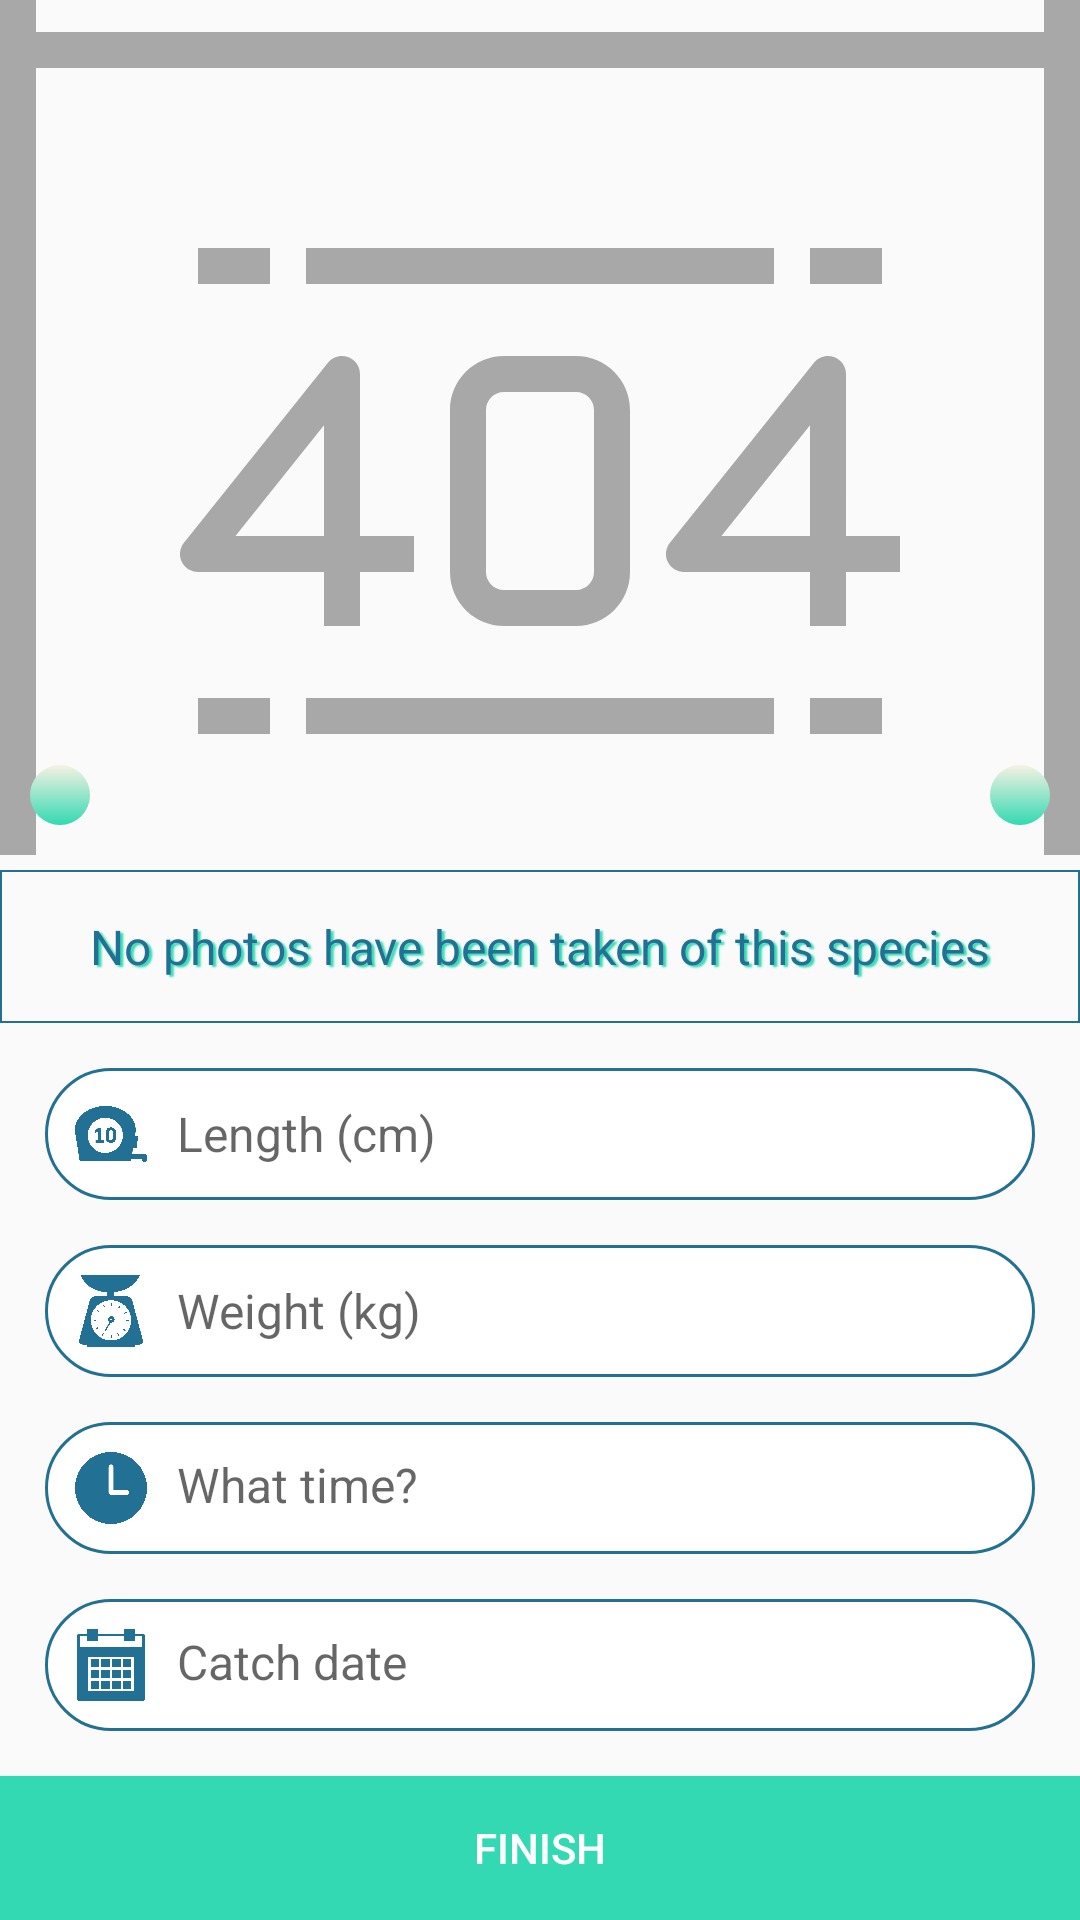

Here is an Android app screen rendered from its layout file. Give the layout XML and the strings, colors and styles it references.
<!-- AndroidManifest.xml: application theme AppTheme -->
<!-- res/layout/activity_fs_catched_input.xml -->
<?xml version="1.0" encoding="utf-8"?>
<RelativeLayout xmlns:android="http://schemas.android.com/apk/res/android"
    xmlns:app="http://schemas.android.com/apk/res-auto"
    xmlns:tools="http://schemas.android.com/tools"
    android:layout_width="match_parent"
    android:layout_height="match_parent"
    tools:context="me.vistark.coppavietnam.View.fsCatchedInputActivity">

    <RelativeLayout
        android:layout_width="match_parent"
        android:layout_height="match_parent"
        android:layout_above="@id/fsct_input_field">
        <ImageView
            android:id="@+id/fsct_thumb_nail"
            android:layout_width="match_parent"
            android:layout_height="match_parent"
            android:src="@drawable/ic_error_404"
            android:layout_above="@id/list_inp_fish_image"
            android:scaleType="centerCrop"/>
        <ImageButton
            android:id="@+id/fsct_camera"
            android:layout_width="wrap_content"
            android:layout_above="@id/list_inp_fish_image"
            android:layout_height="wrap_content"
            android:layout_margin="10dp"
            android:layout_alignParentLeft="true"
            android:src="@drawable/ic_photo_camera"
            android:layout_alignParentStart="true"
            android:background="@drawable/btn_circle_background"/>
        <ImageButton
            android:id="@+id/fsct_gallery"
            android:layout_width="wrap_content"
            android:layout_height="wrap_content"
            android:layout_margin="10dp"
            android:layout_above="@id/list_inp_fish_image"
            android:layout_alignParentRight="true"
            android:src="@drawable/ic_gallery"
            android:layout_alignParentEnd="true"
            android:background="@drawable/btn_circle_background"/>

        <TextView
            android:id="@+id/empty_annoucement"
            android:layout_width="match_parent"
            android:layout_height="51dp"
            android:layout_alignParentBottom="true"
            android:gravity="center"
            android:textSize="@dimen/text_size"
            android:textColor="@color/colorPrimaryDark"
            android:shadowColor="@color/success"
            android:shadowDx="3"
            android:shadowDy="2"
            android:shadowRadius="1"
            android:text="@string/no_photo_about_this_family"/>
        <androidx.recyclerview.widget.RecyclerView
            android:layout_marginTop="5dp"
            android:background="@drawable/background_wrap_box"
            android:id="@+id/list_inp_fish_image"
            android:layout_width="match_parent"
            android:layout_height="51dp"
            android:layout_alignParentBottom="true" />
    </RelativeLayout>
    <LinearLayout
        android:id="@+id/fsct_input_field"
        android:layout_width="match_parent"
        android:layout_height="wrap_content"
        android:layout_alignParentBottom="true"
        android:orientation="vertical">

        <EditText
            android:inputType="numberDecimal"
            android:layout_marginLeft="@dimen/standard_margin"
            android:layout_marginRight="@dimen/standard_margin"
            android:drawableLeft="@drawable/ic_tool"
            android:drawableStart="@drawable/ic_tool"
            android:drawablePadding="@dimen/drawable_padding"
            android:textSize="@dimen/text_size"
            android:id="@+id/fsct_length"
            android:layout_width="match_parent"
            android:layout_height="wrap_content"
            android:layout_marginTop="@dimen/inp_margin_top"
            android:background="@drawable/border_radius"
            android:hint="@string/hint_length" />

        <EditText
            android:inputType="numberDecimal"
            android:layout_marginLeft="@dimen/standard_margin"
            android:layout_marginRight="@dimen/standard_margin"
            android:drawableLeft="@drawable/ic_weight"
            android:drawableStart="@drawable/ic_weight"
            android:drawablePadding="@dimen/drawable_padding"
            android:textSize="@dimen/text_size"
            android:id="@+id/fsct_weight"
            android:layout_width="match_parent"
            android:layout_height="wrap_content"
            android:layout_marginTop="@dimen/inp_margin_top"
            android:background="@drawable/border_radius"
            android:hint="@string/hint_weight" />

        <TextView
            android:id="@+id/fsct_time"
            android:layout_width="match_parent"
            android:layout_height="wrap_content"
            android:layout_marginLeft="@dimen/standard_margin"
            android:layout_marginTop="@dimen/inp_margin_top"
            android:layout_marginRight="@dimen/standard_margin"
            android:background="@drawable/border_radius"
            android:drawableStart="@drawable/ic_clock"
            android:drawableLeft="@drawable/ic_clock"
            android:drawablePadding="@dimen/drawable_padding"
            android:hint="@string/hint_catched_time"
            android:textSize="@dimen/text_size" />

        <TextView
            android:layout_marginLeft="@dimen/standard_margin"
            android:layout_marginRight="@dimen/standard_margin"
            android:drawableLeft="@drawable/ic_calendar"
            android:drawableStart="@drawable/ic_calendar"
            android:drawablePadding="@dimen/drawable_padding"
            android:textSize="@dimen/text_size"
            android:id="@+id/fsct_date"
            android:hint="@string/hint_catched_date"
            android:layout_width="match_parent"
            android:layout_height="wrap_content"
            android:layout_marginTop="@dimen/inp_margin_top"
            android:background="@drawable/border_radius" />

        <Button
            android:id="@+id/fsct_finish"
            android:layout_width="match_parent"
            android:layout_height="wrap_content"
            android:layout_marginTop="@dimen/inp_margin_top"
            android:background="@color/success"
            android:text="@string/finish"
            android:textColor="@android:color/white" />
    </LinearLayout>
</RelativeLayout>
<!-- resources referenced by this layout -->
<resources>
  <color name="colorPrimaryDark">#227093</color>
  <color name="success">#33d9b2</color>
  <dimen name="drawable_padding">10dp</dimen>
  <dimen name="inp_margin_top">15dp</dimen>
  <dimen name="standard_margin">15dp</dimen>
  <dimen name="text_size">16sp</dimen>
  <!-- drawable background_wrap_box (drawable) -->
  <?xml version="1.0" encoding="utf-8"?>
  <shape xmlns:android="http://schemas.android.com/apk/res/android">
  <stroke android:width="0.5dp"
      android:color="@color/colorPrimaryDark"/>
      <padding android:top="1.5dp"
          android:bottom="1.5dp"
          android:left="1.5dp"
          android:right="1.5dp"/>
  </shape>
  <!-- drawable border_radius (drawable) -->
  <?xml version="1.0" encoding="utf-8"?>
  <shape xmlns:android="http://schemas.android.com/apk/res/android">
      <stroke android:width="1dp"
          android:color="@color/colorPrimaryDark"/>
      <corners
          android:radius="30dp"/>
      <gradient
          android:startColor="@android:color/white"
          android:endColor="@android:color/white"/>
      <padding android:bottom="10dp"
          android:top="10dp"
          android:left="10dp"
          android:right="10dp"/>
  </shape>
  <!-- drawable btn_circle_background (drawable) -->
  <?xml version="1.0" encoding="utf-8"?>
  <shape xmlns:android="http://schemas.android.com/apk/res/android">
      <corners android:radius="360dp" />
      <gradient
          android:angle="270"
          android:endColor="#33d9b2"
          android:startColor="#f7f1e3" />
      <padding android:bottom="@dimen/drawable_padding"
          android:top="@dimen/drawable_padding"
          android:left="@dimen/drawable_padding"
          android:right="@dimen/drawable_padding"/>
  </shape>
  <!-- drawable ic_clock (drawable) -->
  <vector android:height="24dp" android:viewportHeight="299.995"
      android:viewportWidth="299.995" android:width="24dp" xmlns:android="http://schemas.android.com/apk/res/android">
      <path android:fillColor="#227093" android:pathData="M149.995,0C67.156,0 0,67.158 0,149.995s67.156,150 149.995,150s150,-67.163 150,-150S232.834,0 149.995,0zM214.842,178.524H151.25c-0.215,0 -0.415,-0.052 -0.628,-0.06c-0.213,0.01 -0.412,0.06 -0.628,0.06c-5.729,0 -10.374,-4.645 -10.374,-10.374V62.249c0,-5.729 4.645,-10.374 10.374,-10.374s10.374,4.645 10.374,10.374v95.527h54.47c5.729,0 10.374,4.645 10.374,10.374C225.212,173.879 220.571,178.524 214.842,178.524z"/>
  </vector>
  <string name="finish">Finish</string>
  <string name="hint_catched_date">Catch date</string>
  <string name="hint_catched_time">What time?</string>
  <string name="hint_length">Length (cm)</string>
  <string name="hint_weight">Weight (kg)</string>
  <string name="no_photo_about_this_family">No photos have been taken of this species</string>
  <style name="AppTheme" parent="Theme.AppCompat.Light.DarkActionBar">
          
          <item name="colorPrimary">@color/colorPrimary</item>
          <item name="colorPrimaryDark">@color/colorPrimaryDark</item>
          <item name="colorAccent">@color/colorAccent</item>
      </style>
  <color name="colorPrimary">#34ace0</color>
  <color name="colorAccent">#218c74</color>
</resources>
